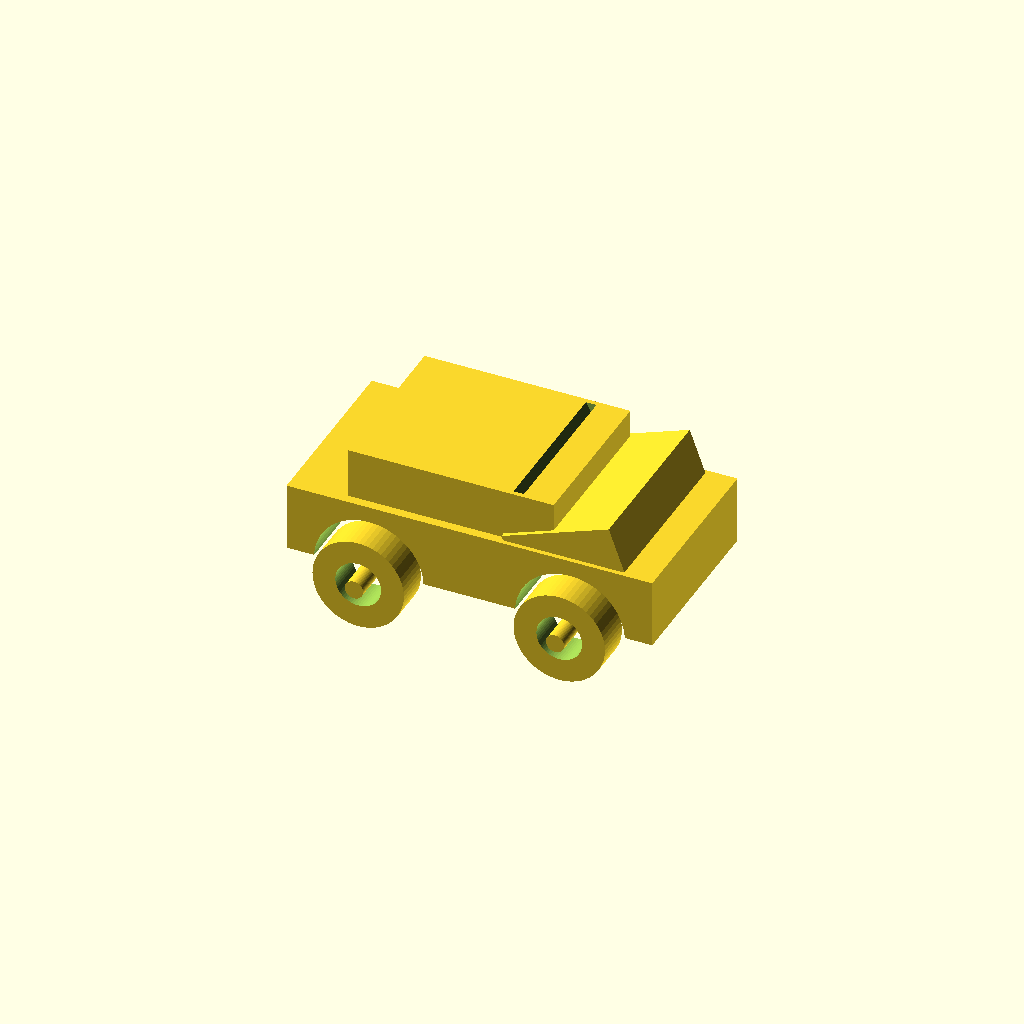
Cell 1 — every parameter at its default value.
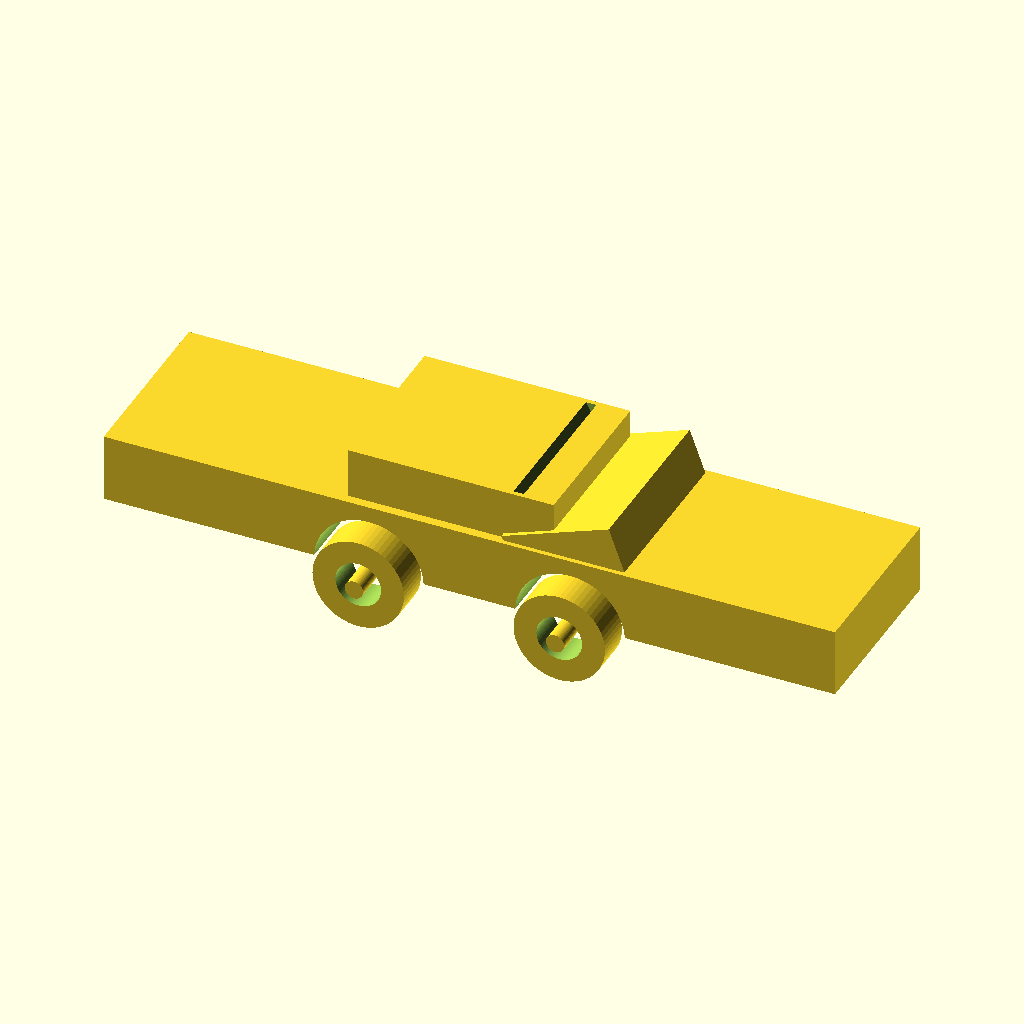
Cell 2: chassis_length = 160 (everything else at default).
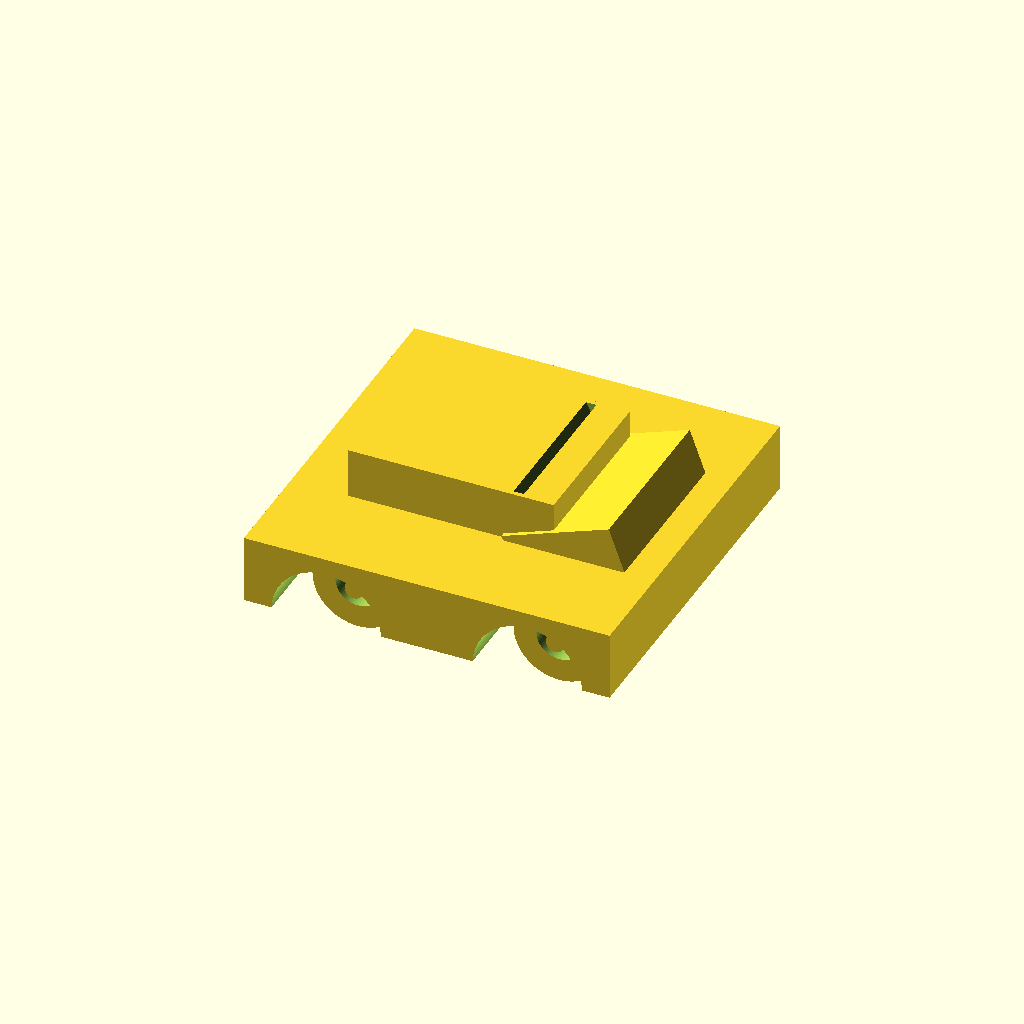
Cell 3: the same model with chassis_width = 80.
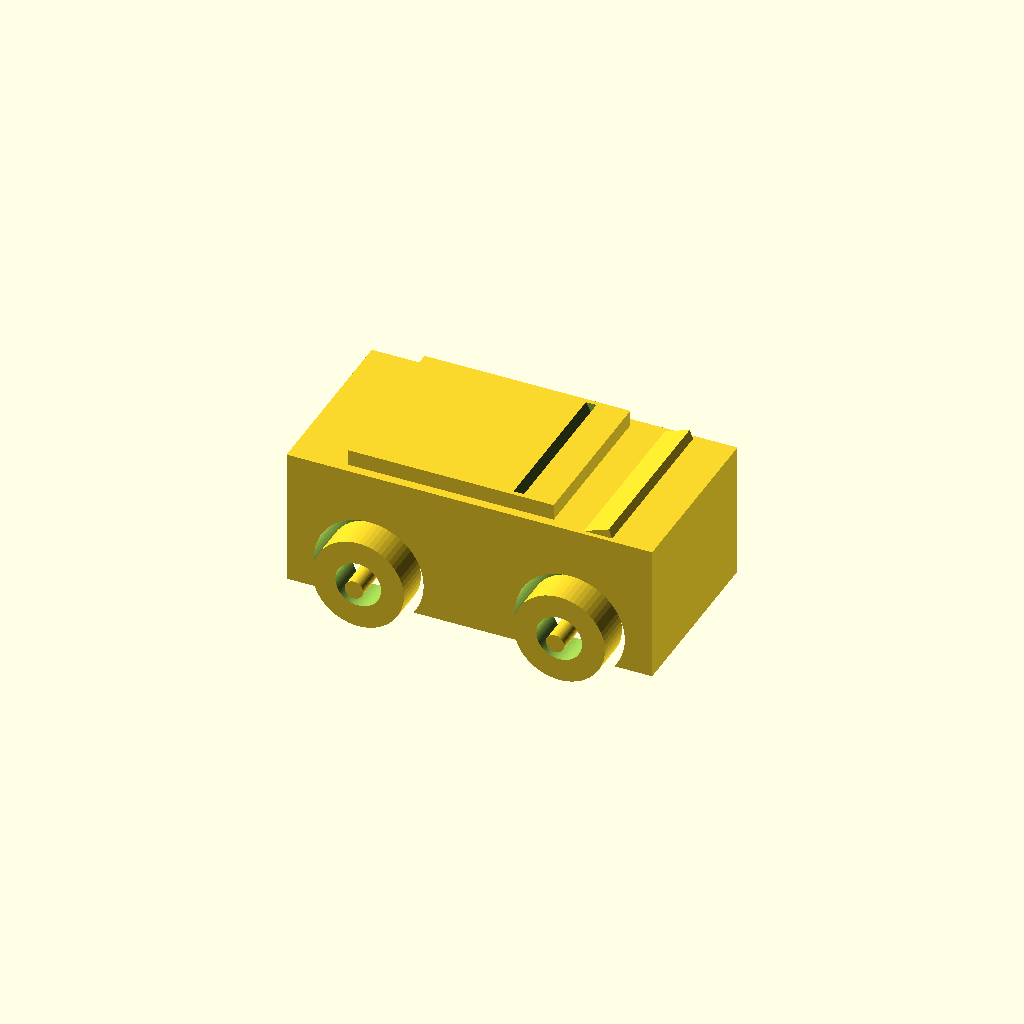
Cell 4: the same model with chassis_height = 30.
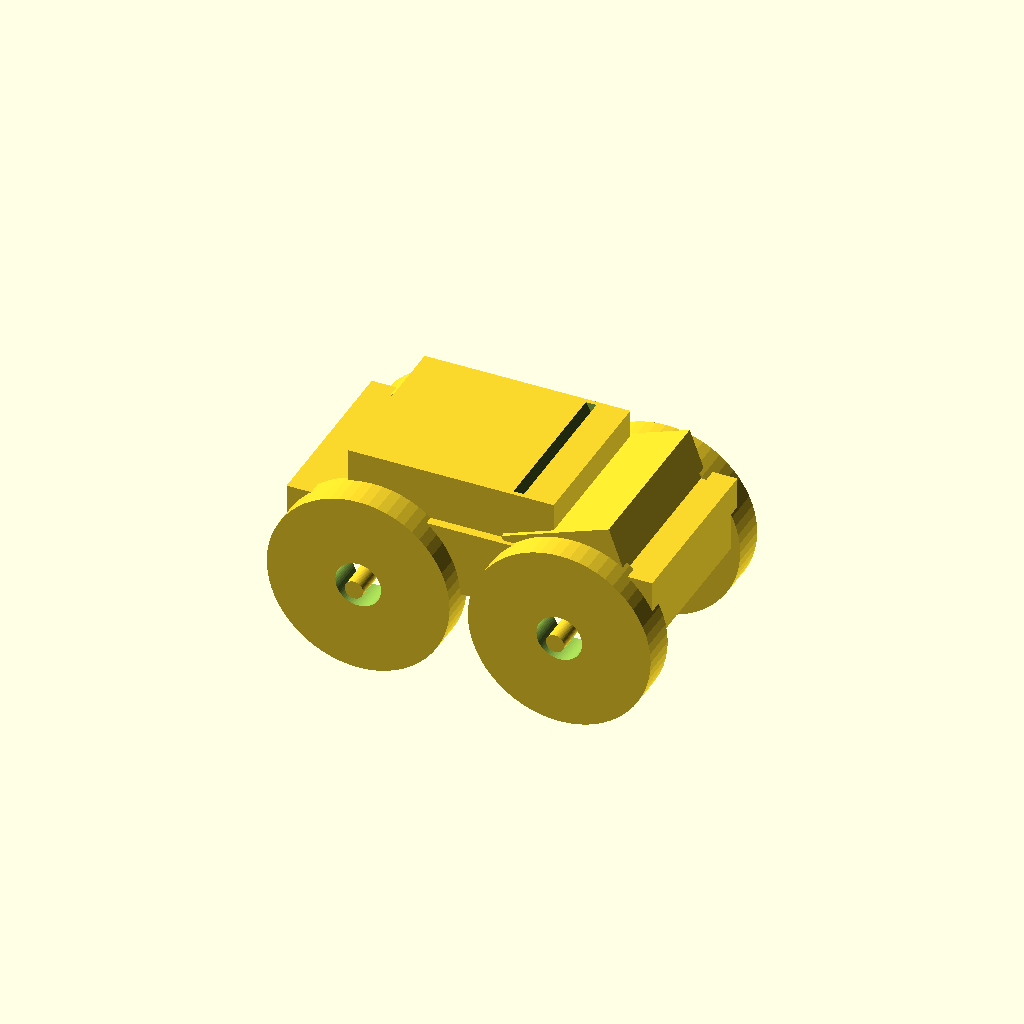
Cell 5: the same model with wheel_radius = 20.
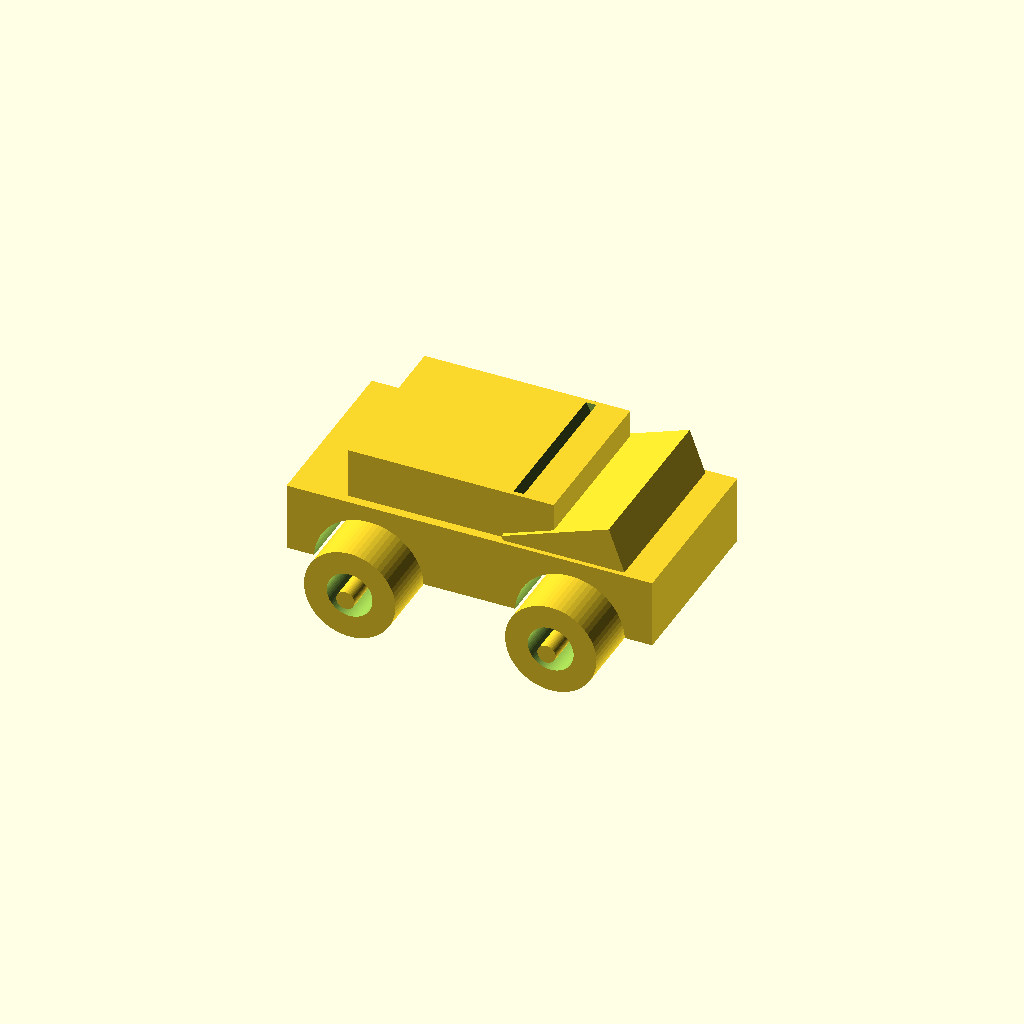
Cell 6: the same model with wheel_width = 16.
One fixed orthographic camera (rotation 55°, 0°, 25°; colour scheme Cornfield) for every cell.
Source of the model, models/parametric_car.scad:
$fn = 60;

// Millimetres.
chassis_length = 80;
chassis_width = 40;
chassis_height = 15;
wheel_radius = 10;
wheel_width = 8;
axle_radius = 2;

module car_body() {
    difference() {
        union() {
            cube([chassis_length, chassis_width, chassis_height], center = true);

            translate([-5, 0, 12.5])
                cube([45, 36, 12], center = true);

            translate([20, 0, 8])
                rotate([0, -20, 0])
                    cube([25, 38, 10], center = true);
        }

        for (x = [-22, 22])
            translate([x, 0, -8])
                rotate([90, 0, 0])
                    cylinder(r = 12, h = chassis_width + 5, center = true);

        translate([12, 0, 14])
            rotate([0, -30, 0])
                cube([2, 34, 12], center = true);
    }
}

module wheel() {
    rotate([90, 0, 0]) {
        difference() {
            cylinder(r = wheel_radius, h = wheel_width, center = true);
            cylinder(r = 5, h = wheel_width + 1, center = true);
        }
        cylinder(r = axle_radius, h = wheel_width + 4, center = true);
    }
}

module car_assembly() {
    car_body();

    for (x = [-22, 22])
        for (y = [-21, 21])
            translate([x, y, -8])
                wheel();
}

car_assembly();
Parameter table extracted from the source (name, type, default, range or options):
chassis_length: number, default 80
chassis_width: number, default 40
chassis_height: number, default 15
wheel_radius: number, default 10
wheel_width: number, default 8
axle_radius: number, default 2
